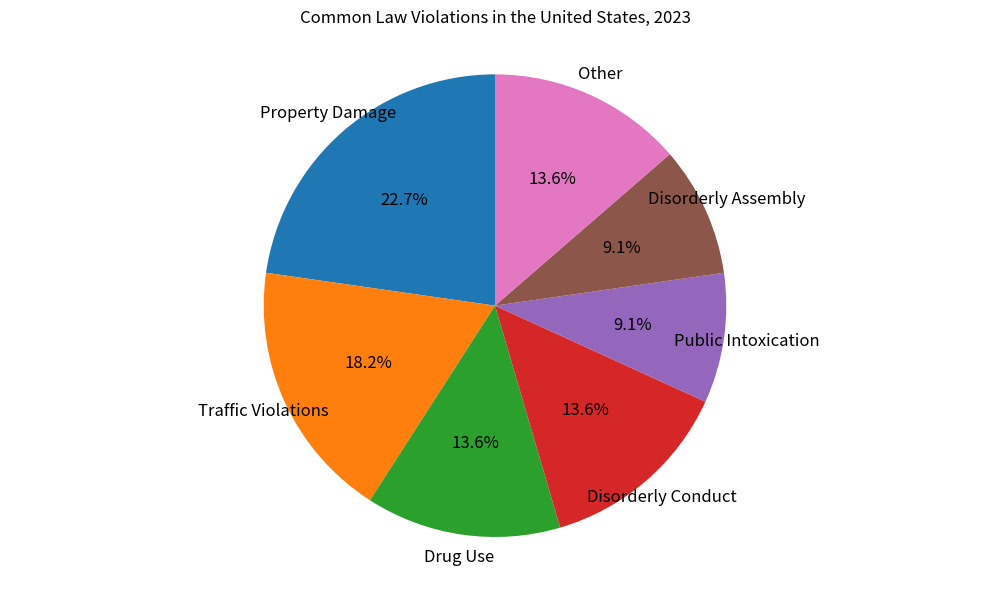

Recreate this plot in Python. (Note: this script raises an exception after producing the figure.)



import matplotlib.pyplot as plt
import numpy as np

labels = ["Property Damage", "Traffic Violations","Drug Use","Disorderly Conduct","Public Intoxication","Disorderly Assembly","Other"]
percentages = [25,20,15,15,10,10,15]

fig = plt.figure(figsize=(10,6))
ax = fig.add_subplot(111)
ax.axis('equal')
wedges, texts, autotexts = ax.pie(percentages,labels=labels,autopct='%1.1f%%',startangle=90,textprops={'fontsize': 12, 'color':'black'})

for i in range(len(labels)):
    texts[i].set_horizontalalignment('center')
    autotexts[i].set_horizontalalignment('center')

ax.set_title("Common Law Violations in the United States, 2023")
plt.tight_layout()
plt.savefig("pie chart/png/437.png")
plt.clf()
